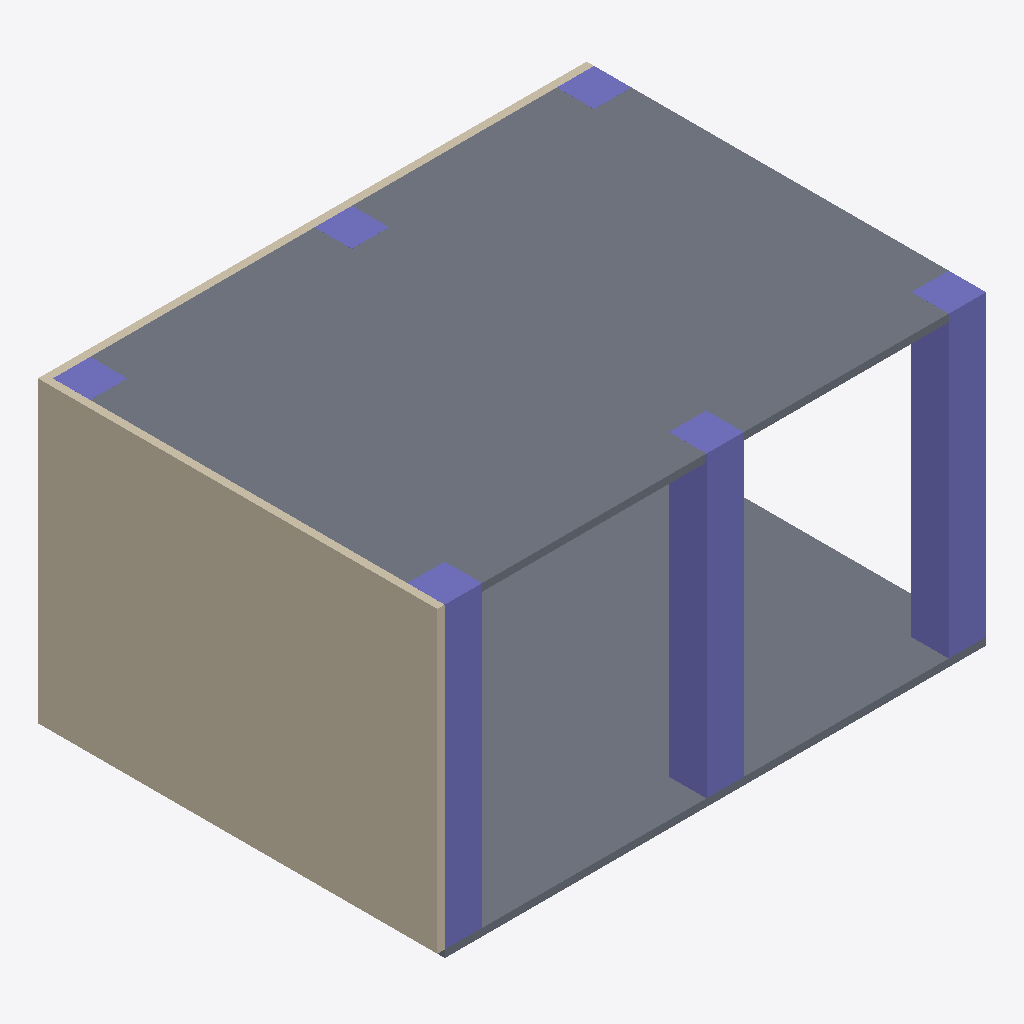
Isometric view of an IFC building model (IFC-SPF (STEP), schema IFC4, length unit metre), seen from the south-west, elements coloured by IFC class: 6 columns (violet), 2 slabs (grey), 2 walls (beige).
Extent 7.3 m × 5.3 m × 4.1 m (x, y, z). Storeys (2): GF at 0.00 m; Roof at 4.00 m. Elements (12): 8 IfcColumn, 2 IfcSlab, 2 IfcWall.

HEADER;
FILE_DESCRIPTION(('ViewDefinition[DesignTransferView]'),'2;1');
FILE_NAME('mini-capstone.ifc','2026-10-14T14:24:07+08:00',(''),(''),'IfcOpenShell 0.8.5-post1','Bonsai 0.8.5-post1','Nobody');
FILE_SCHEMA(('IFC4'));
ENDSEC;
DATA;
#1=IFCPROJECT('2DBDzg2XDEev96Ev5gNt25',$,'My Project',$,$,$,$,(#10,#22),#5);
#27=IFCSITE('3yxk6uh8D2Yx4S5P0NTcTm',$,'My Site',$,$,#50,$,$,$,$,$,$,$,$);
#33=IFCBUILDING('0itq$u_7D1ZepJCB2zv4pq',$,'My Building',$,$,#56,$,$,$,$,$,$);
#39=IFCBUILDINGSTOREY('2x5ERvfN59FRy1pkhmL8w4',$,'GF',$,$,#62,$,$,$,$);
#75=IFCBUILDINGSTOREY('22PT$u7yr9B8wtAfEwHmn5',$,'Roof',$,$,#254,$,$,$,$);
#718=IFCSLAB('26zajDmMzA6QBkZRFCid3t',$,'Slab',$,$,#726,#733,$,$);
#411=IFCWALL('0V3_GT5HzFN9EAPV10KOq5',$,'Wall',$,$,#423,#418,$,$);
#382=IFCSLAB('3VBMsSQ3v9rxhaZLfA9Vob',$,'Slab',$,$,#390,#397,$,$);
#360=IFCCOLUMN('0sJ$u6Ma1FYvaSPsea2TPA',$,'Column',$,$,#758,#371,$,$);
#228=IFCCOLUMN('0PFFhNX1jBmReyTNc48n0C',$,'Column',$,$,#315,#239,$,$);
#129=IFCCOLUMN('04Vr$o43T1CO$eOfPP90G2',$,'Column',$,$,#137,#141,$,$);
#450=IFCWALL('1xvzy5Upj0lQkh6ORljngD',$,'Wall',$,$,#461,#456,$,$);
#179=IFCCOLUMN('0zDCIahMn62gtQ1a5RkoJW',$,'Column',$,$,#288,#190,$,$);
#152=IFCCOLUMN('38Qw6JUSzAbgfkWLmVXx6h',$,'Column',$,$,#178,#163,$,$);
#338=IFCCOLUMN('0KoVijCHPFxAEl6w2tb850',$,'Column',$,$,#753,#349,$,$);
ENDSEC;
